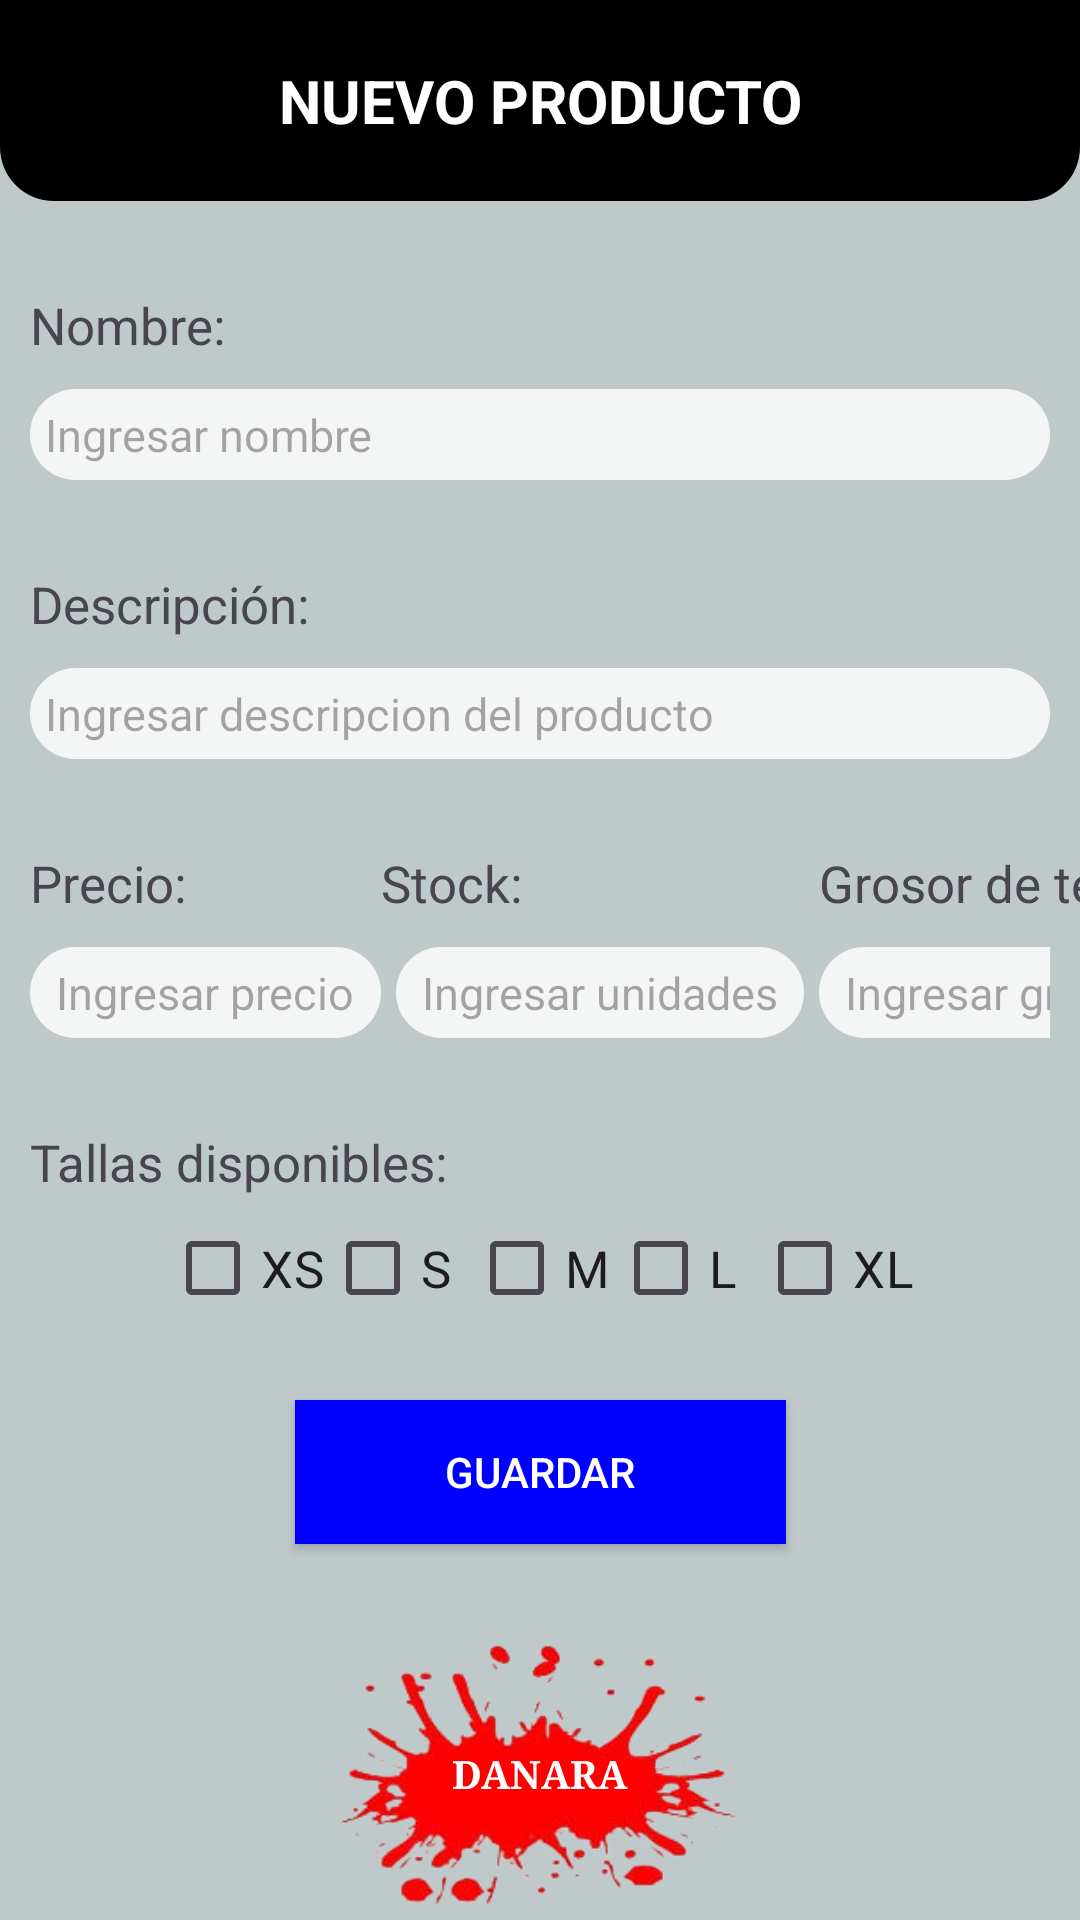

This screen was rendered from an Android layout file. Write that file and the resources it references.
<!-- AndroidManifest.xml: application theme Theme.Proyecto_Aplicaciones_Moviles_I -->
<!-- res/layout/activity_newproducto.xml -->
<?xml version="1.0" encoding="utf-8"?>
<androidx.constraintlayout.widget.ConstraintLayout xmlns:android="http://schemas.android.com/apk/res/android"
    xmlns:app="http://schemas.android.com/apk/res-auto"
    xmlns:tools="http://schemas.android.com/tools"
    android:id="@+id/newproducto"
    android:layout_width="match_parent"
    android:layout_height="match_parent"
    android:background="#bfc9ca"
    tools:context=".MainActivity">

    <androidx.appcompat.widget.AppCompatTextView
        android:id="@+id/lblTitulo"
        android:layout_width="match_parent"
        android:layout_height="wrap_content"
        android:layout_marginVertical="20sp"
        android:layout_marginTop="4dp"
        android:background="@drawable/round_borders_bottom_black"
        android:paddingVertical="20sp"
        android:text="NUEVO PRODUCTO"
        android:textAlignment="center"
        android:textColor="@color/white"
        android:textSize="20sp"
        android:textStyle="bold"
        tools:ignore="MissingConstraints,RtlSymmetry" />

    <androidx.appcompat.widget.AppCompatTextView
        android:id="@+id/lblNombre"
        android:layout_width="wrap_content"
        android:layout_height="wrap_content"
        android:layout_marginStart="10sp"
        android:layout_marginTop="30sp"
        android:text="Nombre:"
        android:textSize="17sp"
        app:layout_constraintStart_toStartOf="parent"
        app:layout_constraintTop_toBottomOf="@+id/lblTitulo" />

    <androidx.appcompat.widget.AppCompatEditText
        android:id="@+id/inputNombre"
        android:layout_width="match_parent"
        android:layout_height="wrap_content"
        android:layout_marginHorizontal="10sp"
        android:layout_marginTop="10sp"
        android:background="@drawable/round_borders"
        android:hint="Ingresar nombre"
        android:padding="05sp"
        android:textSize="15sp"
        app:layout_constraintTop_toBottomOf="@+id/lblNombre" />

    <androidx.appcompat.widget.AppCompatTextView
        android:id="@+id/lblDescripcion"
        android:layout_width="wrap_content"
        android:layout_height="wrap_content"
        android:layout_marginStart="10sp"
        android:layout_marginTop="30sp"
        android:text="Descripción:"
        android:textSize="17sp"
        app:layout_constraintStart_toStartOf="parent"
        app:layout_constraintTop_toBottomOf="@+id/inputNombre" />

    <androidx.appcompat.widget.AppCompatEditText
        android:id="@+id/inputDescripcion"
        android:layout_width="match_parent"
        android:layout_height="wrap_content"
        android:layout_marginHorizontal="10sp"
        android:layout_marginTop="10sp"
        android:background="@drawable/round_borders"
        android:hint="Ingresar descripcion del producto"
        android:padding="05sp"
        android:textSize="15sp"
        app:layout_constraintTop_toBottomOf="@+id/lblDescripcion" />

    <TableLayout
        android:id="@+id/inputGroup"
        android:layout_width="match_parent"
        android:layout_height="wrap_content"
        app:layout_constraintEnd_toEndOf="parent"
        app:layout_constraintStart_toStartOf="parent"
        app:layout_constraintTop_toBottomOf="@id/inputDescripcion">

        <TableRow
            android:layout_width="match_parent"
            android:layout_height="match_parent">

            <androidx.appcompat.widget.AppCompatTextView
                android:id="@+id/lblPrecio"
                android:layout_width="wrap_content"
                android:layout_height="wrap_content"
                android:layout_marginStart="10sp"
                android:layout_marginTop="30sp"
                android:text="Precio:"
                android:textSize="17sp"
                app:layout_constraintStart_toStartOf="parent" />

            <androidx.appcompat.widget.AppCompatTextView
                android:id="@+id/lblStock"
                android:layout_width="wrap_content"
                android:layout_height="wrap_content"
                android:layout_marginStart="10sp"
                android:layout_marginTop="30sp"
                android:text="Stock:"
                android:textSize="17sp"
                app:layout_constraintStart_toStartOf="parent" />

            <androidx.appcompat.widget.AppCompatTextView
                android:id="@+id/lblGrosor"
                android:layout_width="wrap_content"
                android:layout_height="wrap_content"
                android:layout_marginStart="10sp"
                android:layout_marginTop="30sp"
                android:text="Grosor de tela:"
                android:textSize="17sp"
                app:layout_constraintStart_toStartOf="parent" />
        </TableRow>

        <TableRow
            android:layout_width="match_parent"
            android:layout_height="match_parent"
            android:layout_gravity="center"
            android:layout_marginHorizontal="10sp">

            <androidx.appcompat.widget.AppCompatEditText
                android:id="@+id/inputPrecio"
                android:layout_width="match_parent"
                android:layout_height="wrap_content"
                android:layout_marginTop="10sp"
                android:background="@drawable/round_borders"
                android:hint=" Ingresar precio "
                android:padding="05sp"
                android:textSize="15sp" />

            <androidx.appcompat.widget.AppCompatEditText
                android:id="@+id/inputStock"
                android:layout_width="match_parent"
                android:layout_height="wrap_content"
                android:layout_marginHorizontal="05sp"
                android:layout_marginTop="10sp"
                android:background="@drawable/round_borders"
                android:hint=" Ingresar unidades "
                android:padding="05sp"
                android:textSize="15sp" />

            <androidx.appcompat.widget.AppCompatEditText
                android:id="@+id/inputGrosor"
                android:layout_width="match_parent"
                android:layout_height="wrap_content"
                android:layout_marginTop="10sp"
                android:background="@drawable/round_borders"
                android:hint=" Ingresar grosor "
                android:padding="05sp"
                android:textSize="15sp" />
        </TableRow>
    </TableLayout>

    <androidx.appcompat.widget.AppCompatTextView
        android:id="@+id/lblTalla"
        android:layout_width="wrap_content"
        android:layout_height="wrap_content"
        android:layout_marginStart="10sp"
        android:layout_marginTop="30sp"
        android:text="Tallas disponibles:"
        android:textSize="17sp"
        app:layout_constraintStart_toStartOf="parent"
        app:layout_constraintTop_toBottomOf="@+id/inputGroup" />

    <TableLayout
        android:id="@+id/checkTalla"
        android:layout_width="match_parent"
        android:layout_height="wrap_content"
        app:layout_constraintEnd_toEndOf="parent"
        app:layout_constraintStart_toStartOf="parent"
        app:layout_constraintTop_toBottomOf="@+id/lblTalla">

        <TableRow
            android:layout_width="match_parent"
            android:layout_height="match_parent"
            android:gravity="center">

            <CheckBox xmlns:android="http://schemas.android.com/apk/res/android"
                android:id="@+id/checkXS"
                android:layout_width="wrap_content"
                android:layout_height="wrap_content"
                android:text="XS"
                android:textSize="17sp"
                app:layout_constraintStart_toStartOf="parent" />

            <CheckBox xmlns:android="http://schemas.android.com/apk/res/android"
                android:id="@+id/checkS"
                android:layout_width="wrap_content"
                android:layout_height="wrap_content"
                android:text="S"
                android:textSize="17sp"
                app:layout_constraintStart_toStartOf="parent" />

            <CheckBox xmlns:android="http://schemas.android.com/apk/res/android"
                android:id="@+id/checkM"
                android:layout_width="wrap_content"
                android:layout_height="wrap_content"
                android:text="M"
                android:textSize="17sp"
                app:layout_constraintStart_toStartOf="parent" />

            <CheckBox xmlns:android="http://schemas.android.com/apk/res/android"
                android:id="@+id/checkL"
                android:layout_width="wrap_content"
                android:layout_height="wrap_content"
                android:text="L"
                android:textSize="17sp"
                app:layout_constraintStart_toStartOf="parent" />

            <CheckBox xmlns:android="http://schemas.android.com/apk/res/android"
                android:id="@+id/checkXL"
                android:layout_width="wrap_content"
                android:layout_height="wrap_content"
                android:text="XL"
                android:textSize="17sp"
                app:layout_constraintStart_toStartOf="parent" />
        </TableRow>
    </TableLayout>

    <androidx.appcompat.widget.AppCompatTextView
        android:id="@+id/marca"
        android:layout_width="wrap_content"
        android:layout_height="wrap_content"
        android:layout_marginHorizontal="15sp"
        android:background="@drawable/fondo_marca"
        android:fontFamily="serif"
        android:padding="40sp"
        android:text="DANARA"
        android:textColor="@color/white"
        android:textSize="13sp"
        android:textStyle="bold"
        app:layout_constraintBottom_toBottomOf="parent"
        app:layout_constraintEnd_toEndOf="parent"
        app:layout_constraintStart_toStartOf="parent" />

    <androidx.appcompat.widget.AppCompatButton
        android:id="@+id/btnGuardar"
        android:layout_width="wrap_content"
        android:layout_height="wrap_content"
        android:layout_margin="20sp"
        android:background="#0000FF"
        android:paddingHorizontal="50sp"
        android:text="GUARDAR"
        android:textColor="@color/white"
        app:layout_constraintEnd_toEndOf="parent"
        app:layout_constraintStart_toStartOf="parent"
        app:layout_constraintTop_toBottomOf="@+id/checkTalla" />

    <androidx.constraintlayout.widget.Group
        android:id="@+id/group"
        android:layout_width="wrap_content"
        android:layout_height="wrap_content" />

    <androidx.constraintlayout.helper.widget.Flow
        android:id="@+id/flow"
        android:layout_width="wrap_content"
        android:layout_height="wrap_content" />

    <androidx.constraintlayout.widget.Group
        android:id="@+id/group2"
        android:layout_width="wrap_content"
        android:layout_height="wrap_content" />

    <androidx.constraintlayout.widget.Guideline
        android:id="@+id/guideline"
        android:layout_width="wrap_content"
        android:layout_height="wrap_content"
        android:orientation="horizontal"
        app:layout_constraintGuide_begin="20dp" />

    <androidx.constraintlayout.widget.Barrier
        android:id="@+id/barrier"
        android:layout_width="wrap_content"
        android:layout_height="wrap_content"
        app:barrierDirection="top" />
</androidx.constraintlayout.widget.ConstraintLayout>
<!-- resources referenced by this layout -->
<resources>
  <!-- drawable fondo_marca: png bitmap (drawable-nodpi, 40113 bytes) -->
  <!-- drawable round_borders (drawable) -->
  <shape xmlns:android="http://schemas.android.com/apk/res/android">
  <solid android:color="#f4f6f6" /> 
  <corners android:radius="50sp" /> 
  </shape>
  <!-- drawable round_borders_bottom_black (drawable) -->
  <shape xmlns:android="http://schemas.android.com/apk/res/android">
      <solid android:color="@color/black" /> 
      <corners android:bottomLeftRadius="18dp" android:bottomRightRadius="18dp" /> 
  </shape>
  <style name="Theme.Proyecto_Aplicaciones_Moviles_I" parent="Base.Theme.Proyecto_Aplicaciones_Moviles_I" />
  <style name="Base.Theme.Proyecto_Aplicaciones_Moviles_I" parent="Theme.Material3.DayNight.NoActionBar">
          
          
      </style>
  <!-- not gathered from this repository: default colours our renderer supplied (Android Studio template values) -->
  <color name="black">#FF000000</color>
  <color name="white">#FFFFFFFF</color>
</resources>
